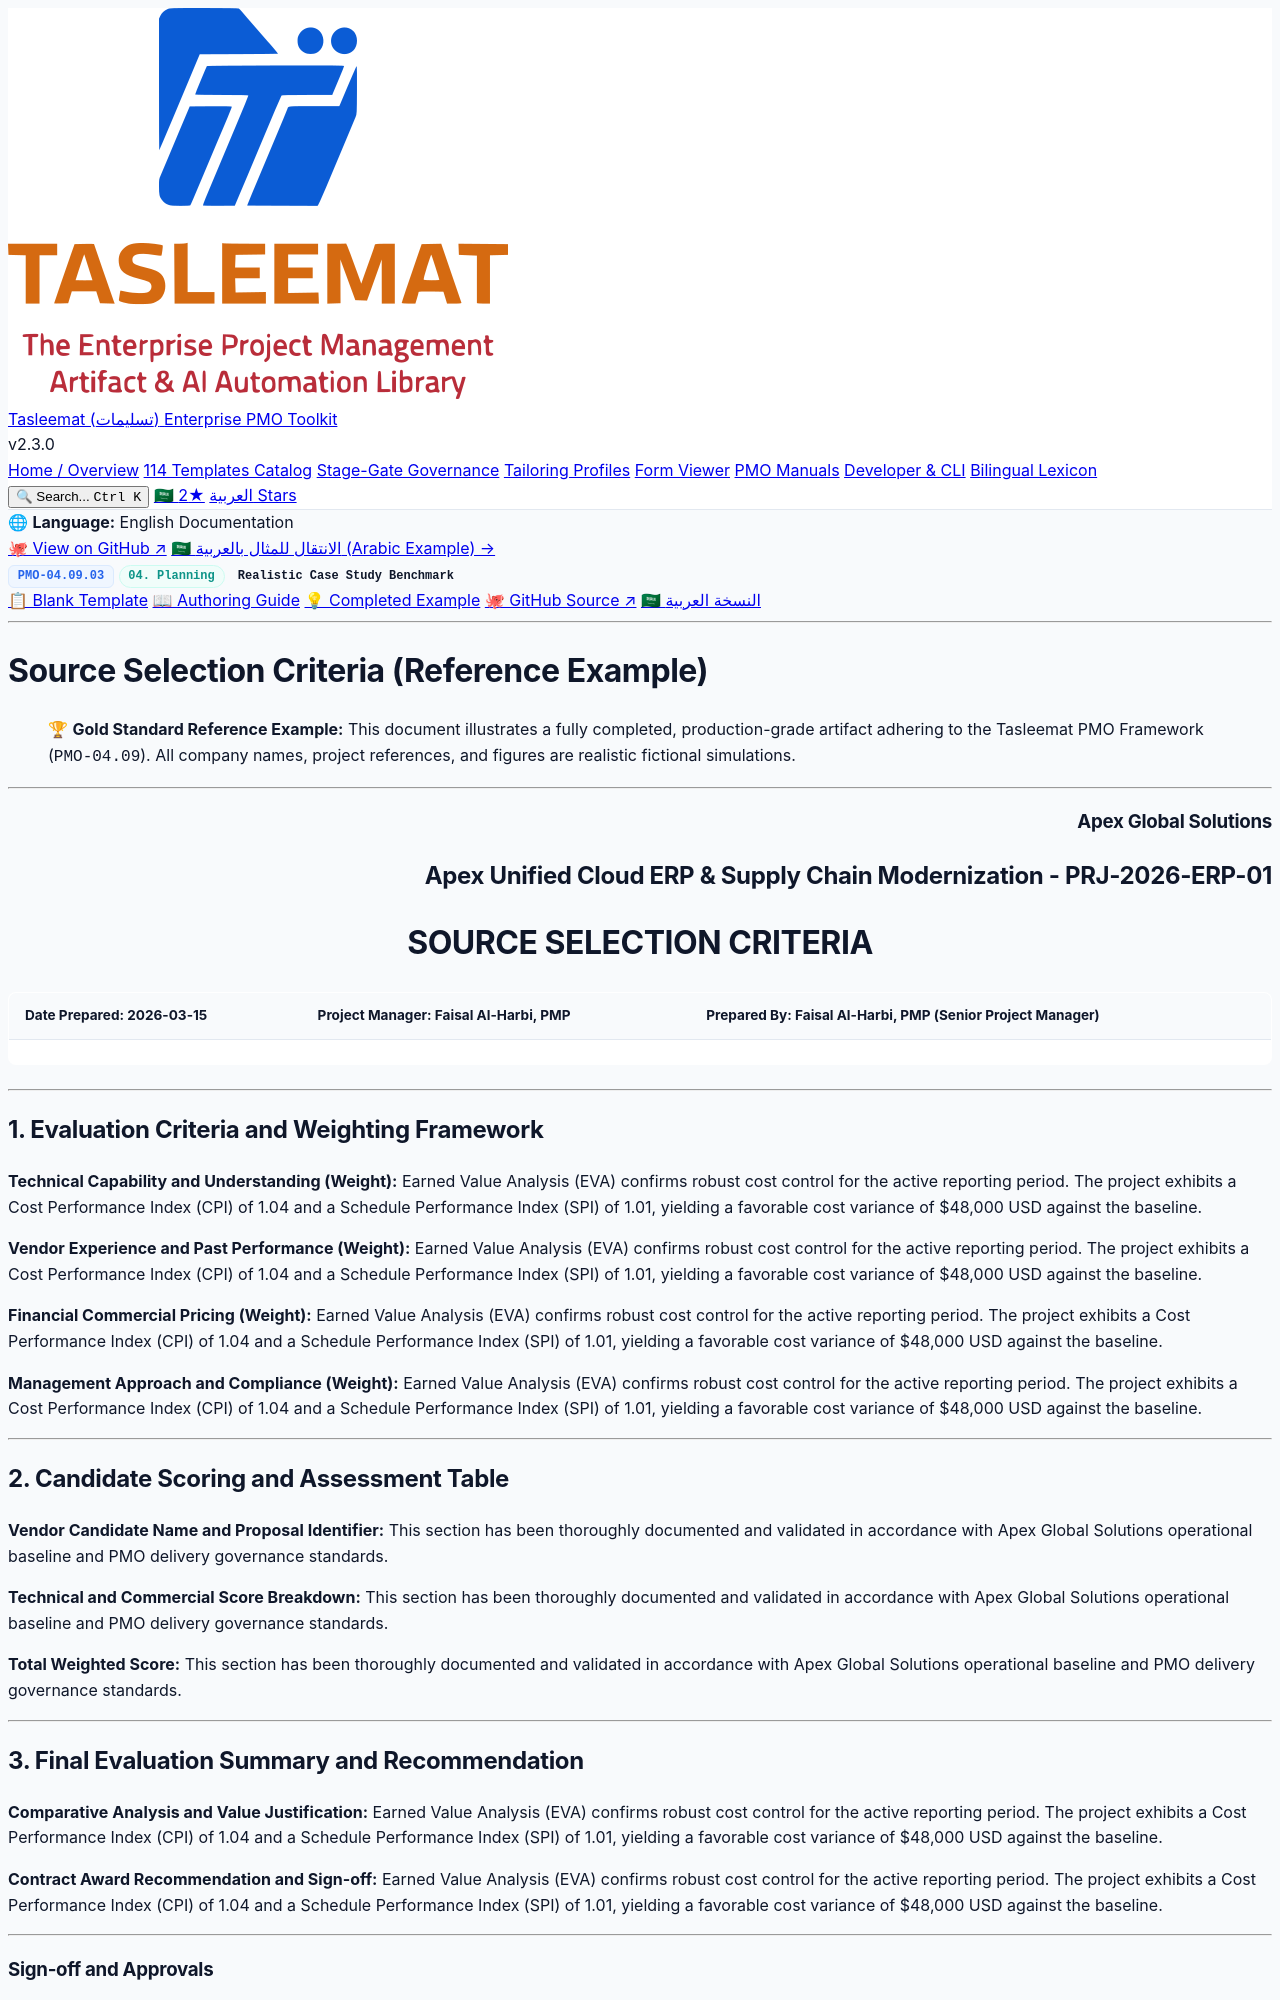

repository: fakhruldeen/Tasleemat · page: examples/en/04_Planning/09_Procurement/04_09_03_Source_Selection_Criteria_Example.html · generator: jekyll

<div class="lang-switch-bar">
  <span class="lang-switch-label">🌐 <strong>Language:</strong> English Documentation</span>
  <div class="lang-switch-actions">
    <a class="lang-switch-btn github-btn" href="https://github.com/fakhruldeen/Tasleemat/blob/main/examples/en/04_Planning/09_Procurement/03_Source_Selection_Criteria/04_09_03_Source_Selection_Criteria_Example.md" target="_blank" rel="noopener noreferrer">🐙 View on GitHub ↗</a>
    <a class="lang-switch-btn" href="../../../ar/04_التخطيط/09_المشتريات/04_09_03_معايير_اختيار_المصدر_مثال.html">🇸🇦 الانتقال للمثال بالعربية (Arabic Example) →</a>
  </div>
</div>

<div class="deliverable-header-card">
  <div class="deliverable-badge-row">
    <span class="badge badge-code">PMO-04.09.03</span>
    <span class="badge badge-phase">04. Planning</span>
    <span class="badge badge-example">Realistic Case Study Benchmark</span>
  </div>
  <div class="deliverable-nav-pills">
    <a class="nav-pill" href="../../../../forms/en/04_Planning/09_Procurement/04_09_03_Source_Selection_Criteria_Template.html">📋 Blank Template</a>
    <a class="nav-pill" href="../../../../guides/en/04_Planning/09_Procurement/04_09_03_Source_Selection_Criteria_Guide.html">📖 Authoring Guide</a>
    <a class="nav-pill active" href="#">💡 Completed Example</a>
    <a class="nav-pill github-pill" href="https://github.com/fakhruldeen/Tasleemat/blob/main/examples/en/04_Planning/09_Procurement/03_Source_Selection_Criteria/04_09_03_Source_Selection_Criteria_Example.md" target="_blank" rel="noopener noreferrer">🐙 GitHub Source ↗</a>
    <a class="nav-pill lang-pill" href="../../../ar/04_التخطيط/09_المشتريات/04_09_03_معايير_اختيار_المصدر_مثال.html">🇸🇦 النسخة العربية</a>
  </div>
</div>

---

---
type: Example
token_pointer: /_tokens/examples/en/04_Planning/09_Procurement/03_Source_Selection_Criteria/04_09_03_Source_Selection_Criteria_Example.npy
token_count: 987
tokenizer_model_id: tiktoken/o200k_base
created_at: '2026-10-06T16:05:29.240428+00:00'
---

# Source Selection Criteria (Reference Example)
> 🏆 **Gold Standard Reference Example:** This document illustrates a fully completed, production-grade artifact adhering to the Tasleemat PMO Framework (`PMO-04.09`). All company names, project references, and figures are realistic fictional simulations.

---

<h3 align="right">Apex Global Solutions</h3>
<h2 align="right">Apex Unified Cloud ERP & Supply Chain Modernization - PRJ-2026-ERP-01</h2>
<h1 align="center">SOURCE SELECTION CRITERIA</h1>

| **Date Prepared:** 2026-03-15 | **Project Manager:** Faisal Al-Harbi, PMP | **Prepared By:** Faisal Al-Harbi, PMP (Senior Project Manager) |
| :--- | :--- | :--- |

---

## 1. Evaluation Criteria and Weighting Framework

**Technical Capability and Understanding (Weight):**
Earned Value Analysis (EVA) confirms robust cost control for the active reporting period. The project exhibits a Cost Performance Index (CPI) of 1.04 and a Schedule Performance Index (SPI) of 1.01, yielding a favorable cost variance of $48,000 USD against the baseline.

**Vendor Experience and Past Performance (Weight):**
Earned Value Analysis (EVA) confirms robust cost control for the active reporting period. The project exhibits a Cost Performance Index (CPI) of 1.04 and a Schedule Performance Index (SPI) of 1.01, yielding a favorable cost variance of $48,000 USD against the baseline.

**Financial Commercial Pricing (Weight):**
Earned Value Analysis (EVA) confirms robust cost control for the active reporting period. The project exhibits a Cost Performance Index (CPI) of 1.04 and a Schedule Performance Index (SPI) of 1.01, yielding a favorable cost variance of $48,000 USD against the baseline.

**Management Approach and Compliance (Weight):**
Earned Value Analysis (EVA) confirms robust cost control for the active reporting period. The project exhibits a Cost Performance Index (CPI) of 1.04 and a Schedule Performance Index (SPI) of 1.01, yielding a favorable cost variance of $48,000 USD against the baseline.

---
